Image classification data set "Left camera" (mufteevir/comp_vision on GitHub). Class labels (7): good, no insert, chipped insert, turned bush, no bush, bush not found, cracking bush.

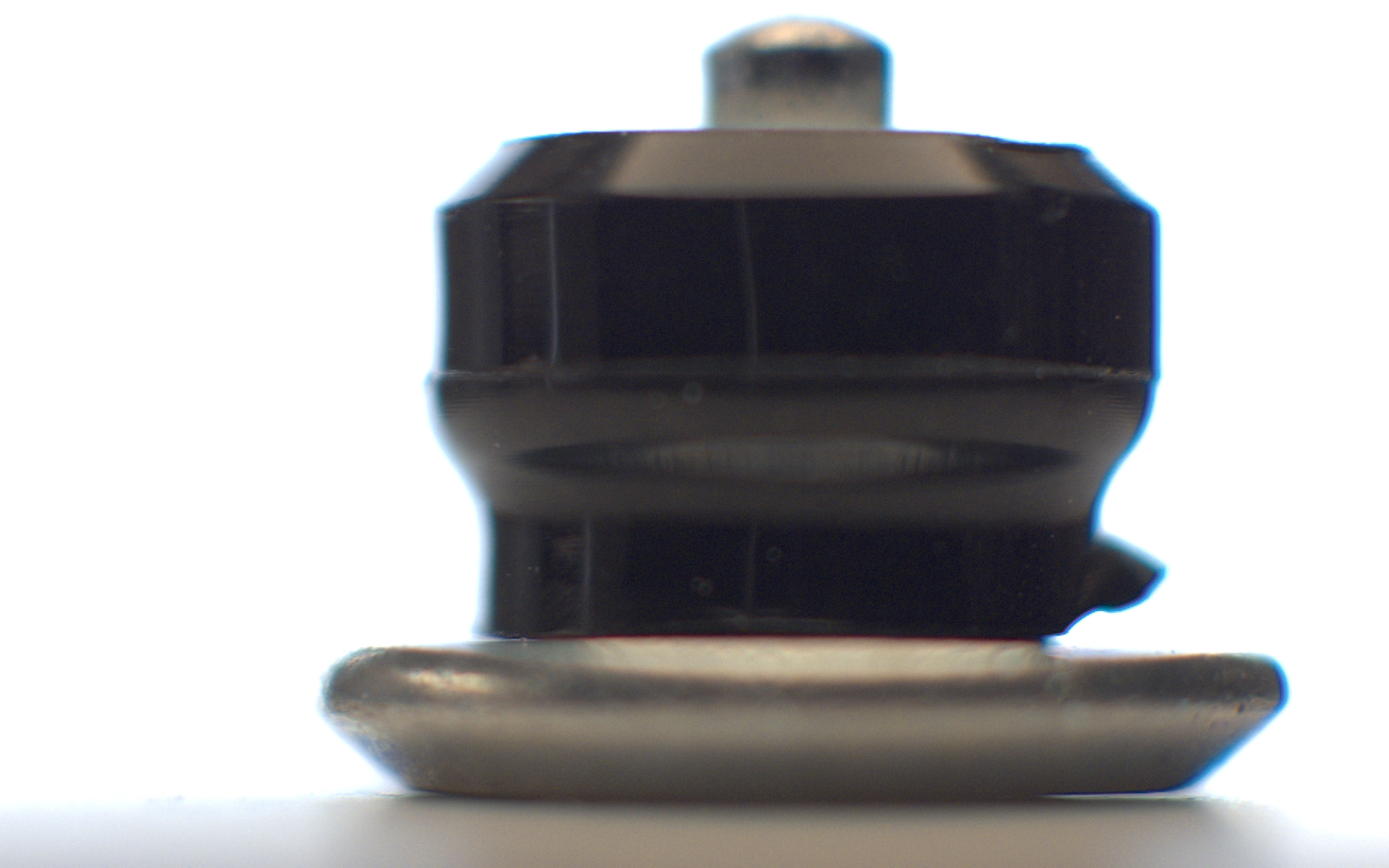
Label: bush not found

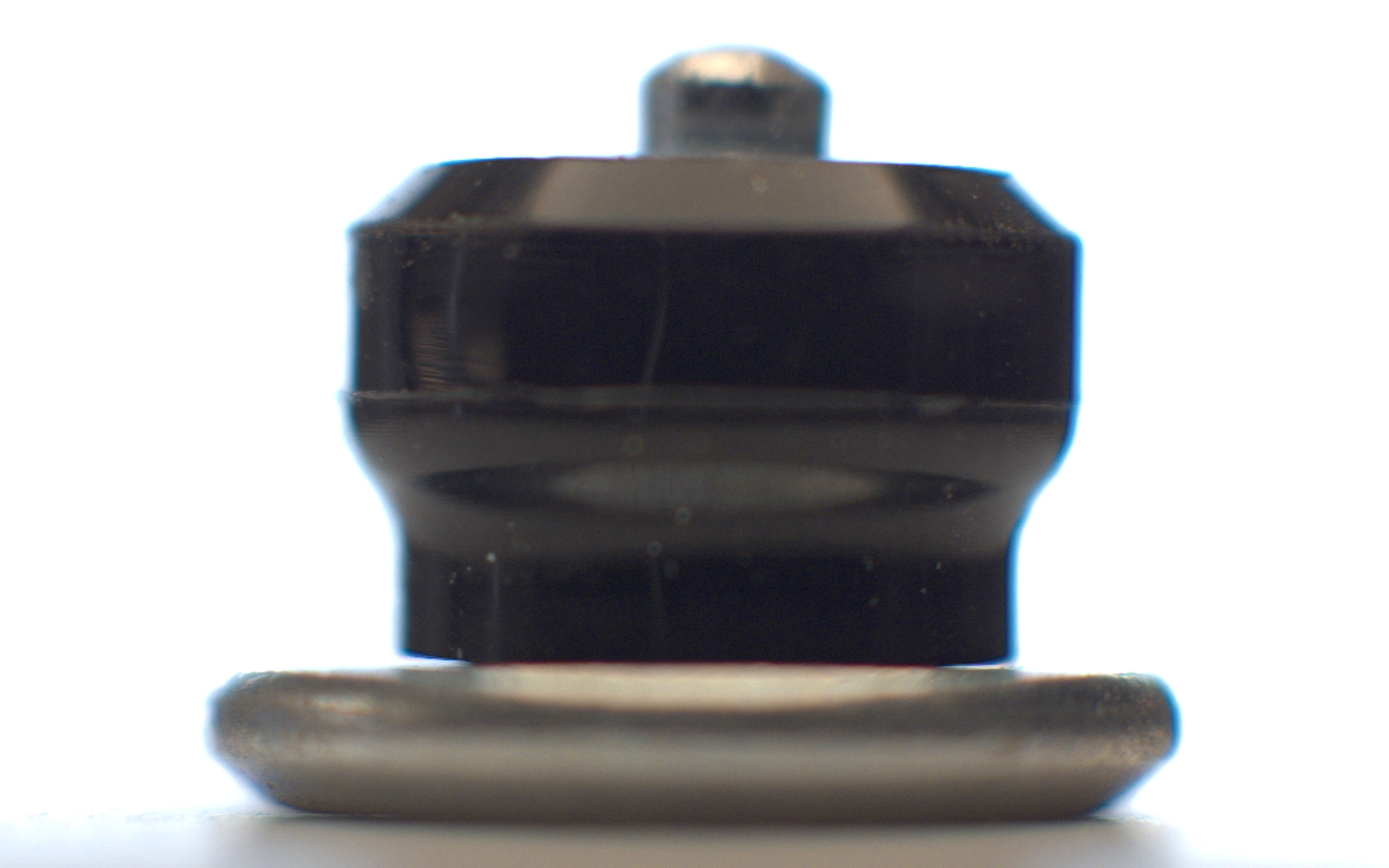
Label: good

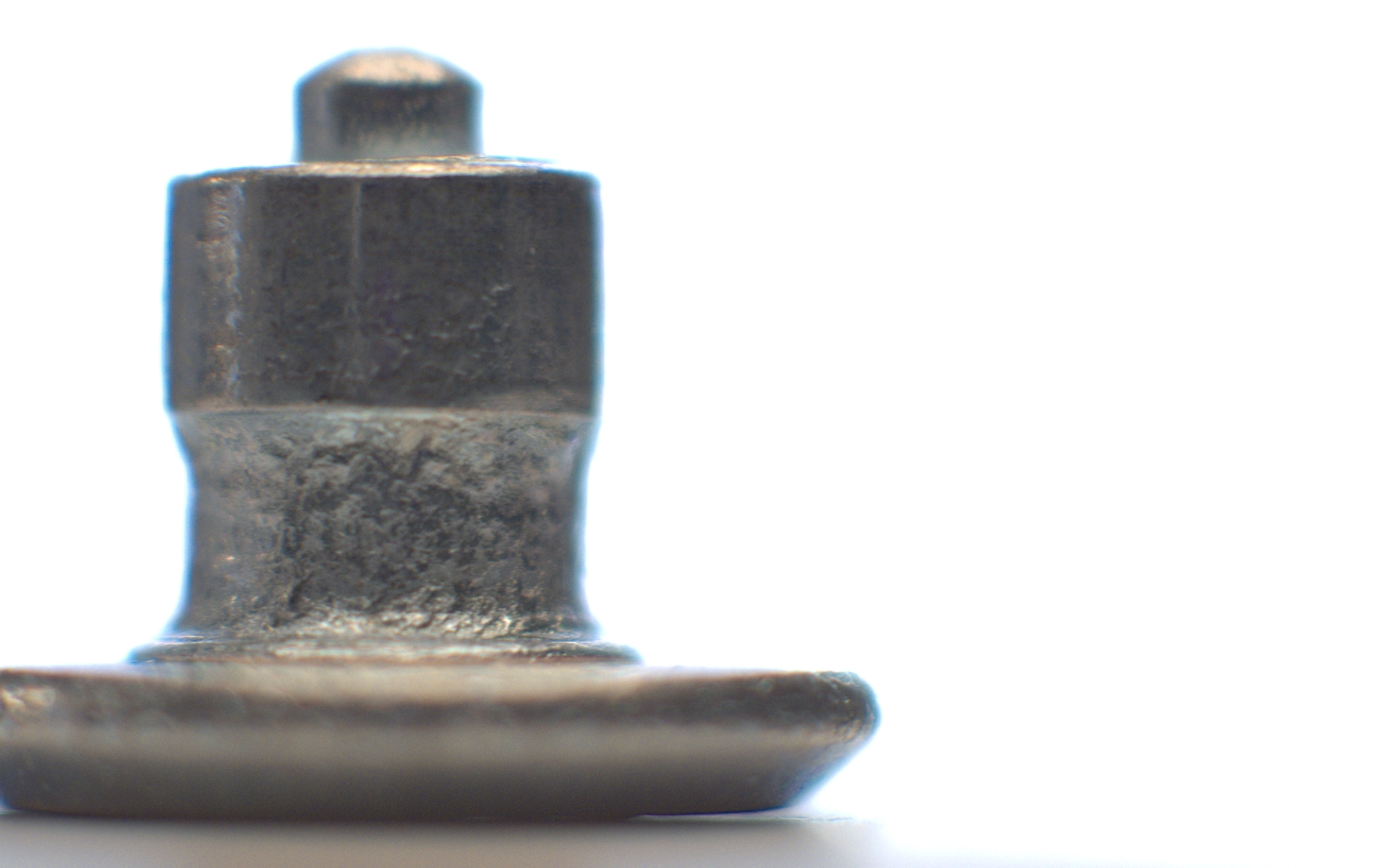
Label: no bush

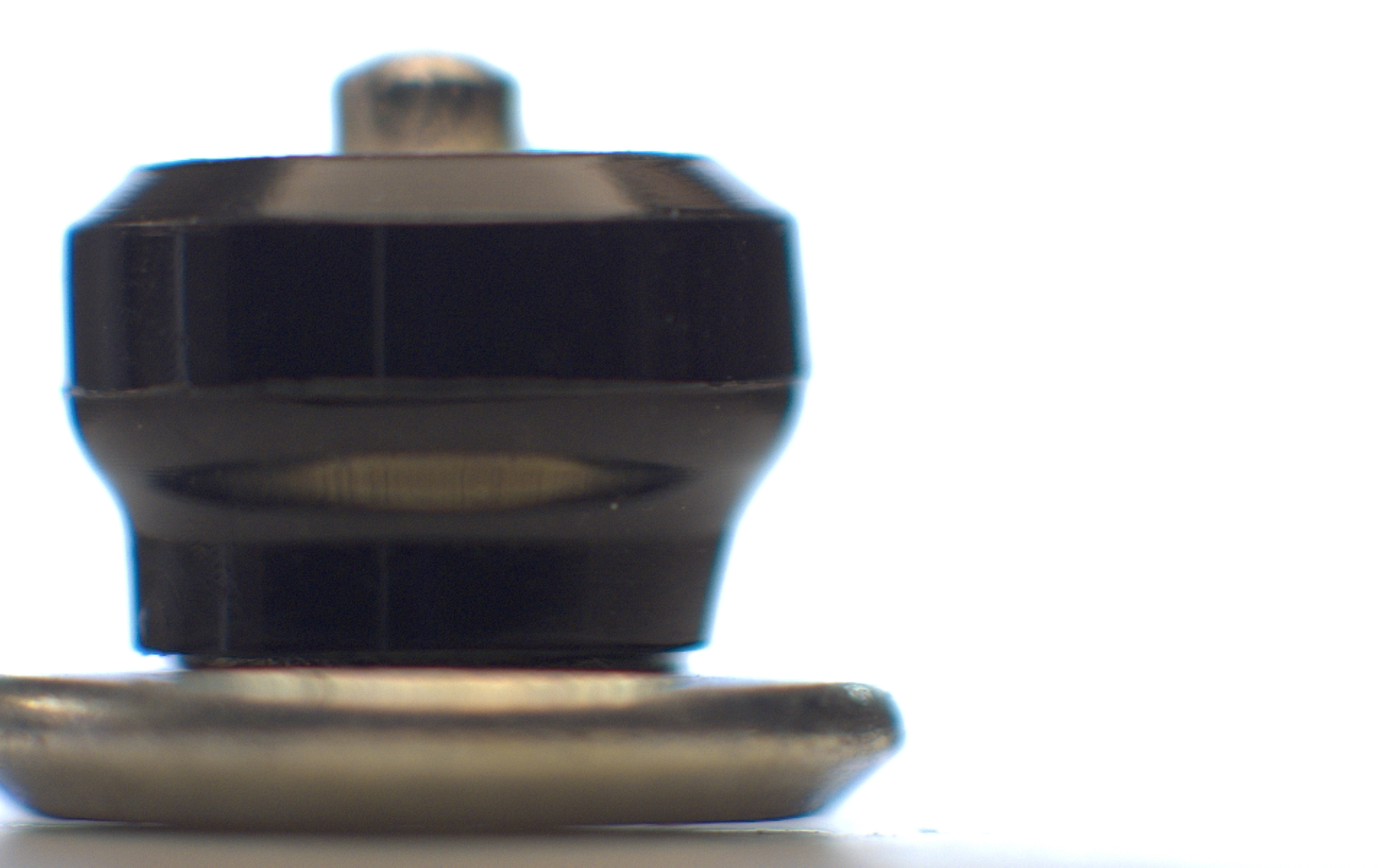
Label: bush not found

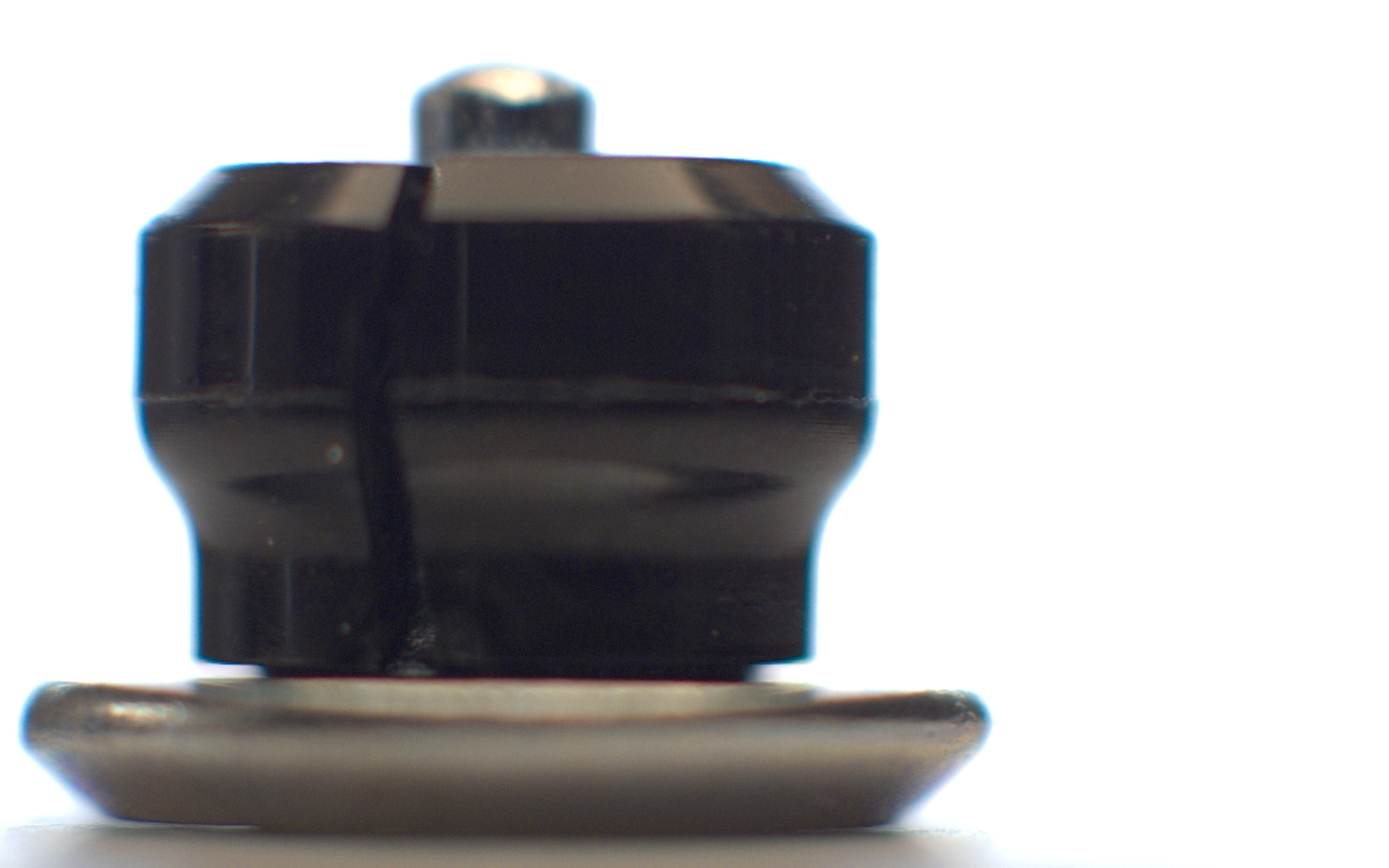
Label: cracking bush

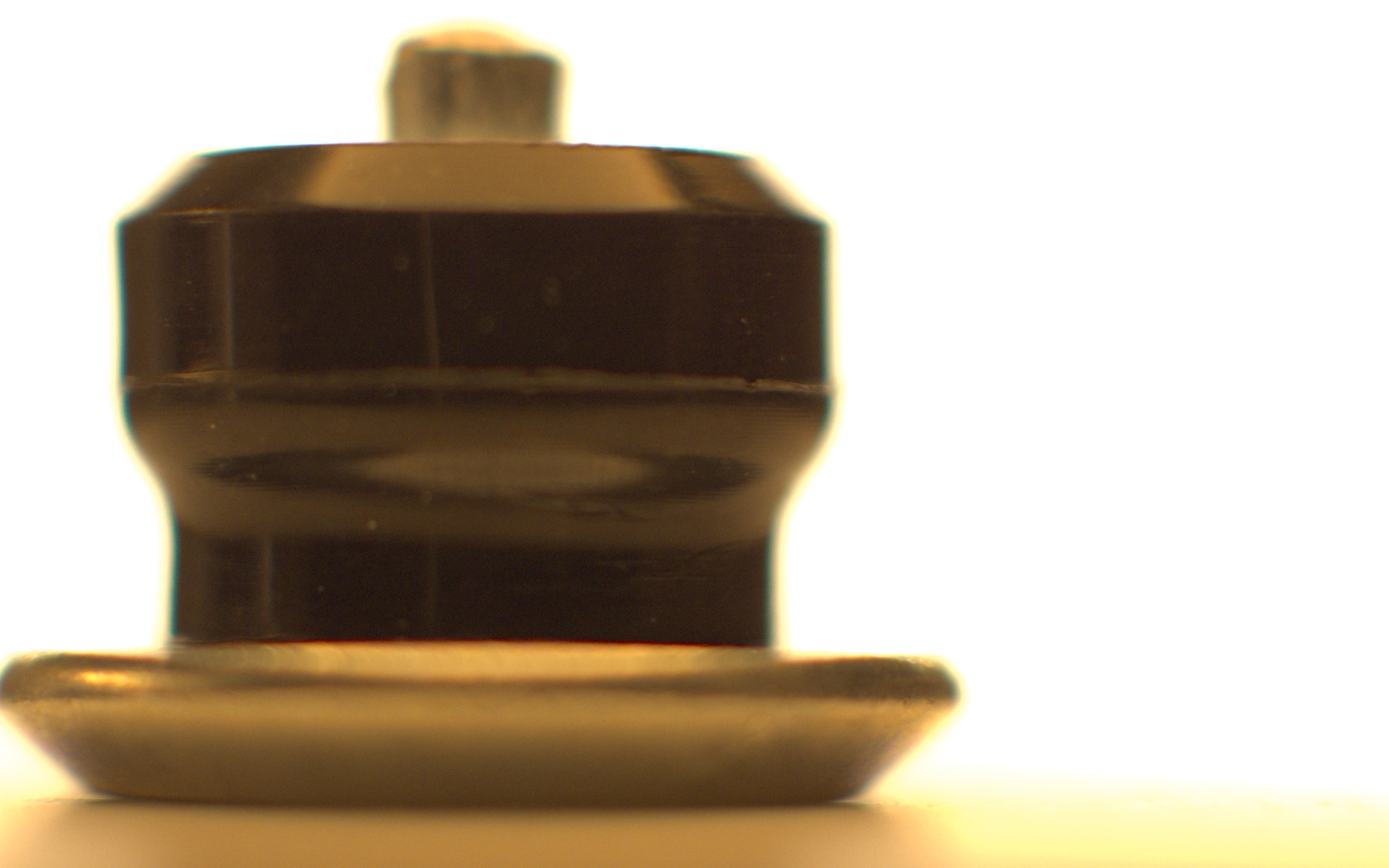
Label: chipped insert
